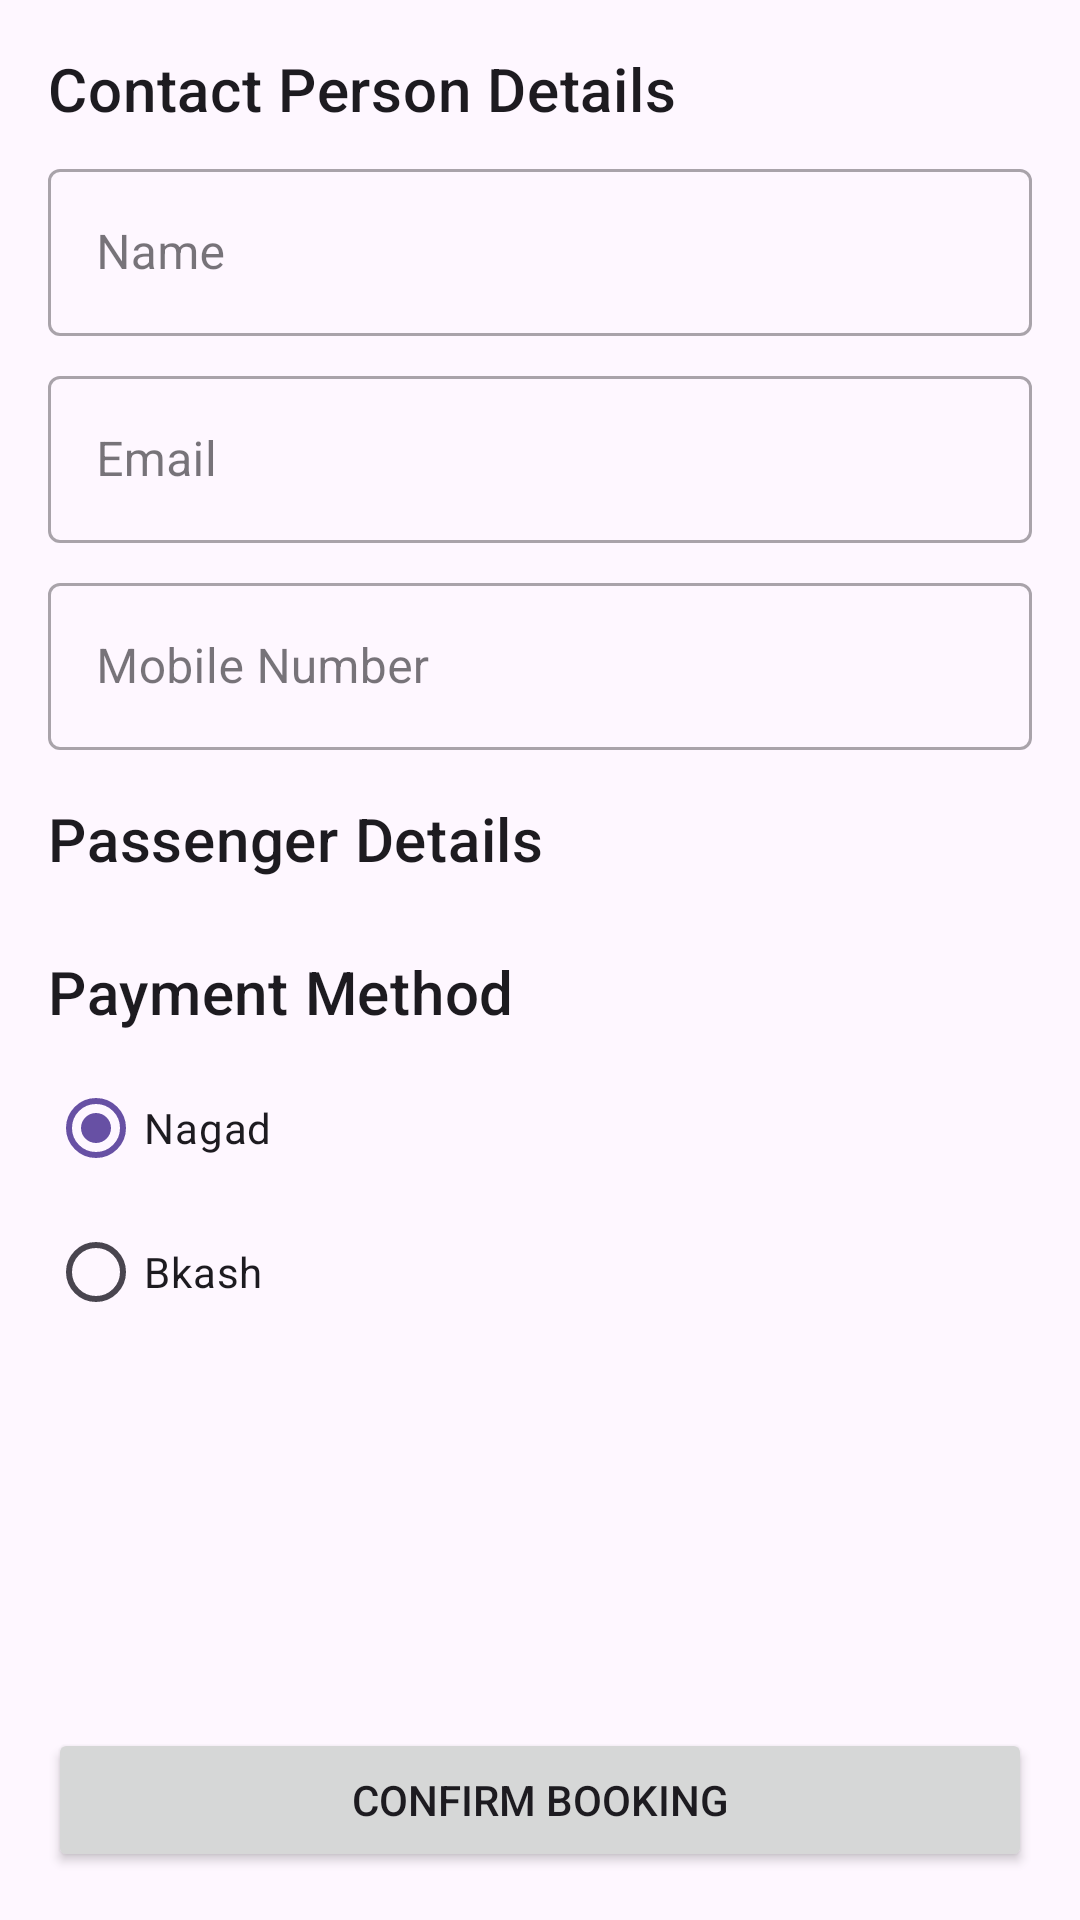

The Android layout XML behind this screen, and the referenced resources:
<!-- AndroidManifest.xml: application theme Theme.RailTicket -->
<!-- res/layout/fragment_passenger_details.xml -->
<?xml version="1.0" encoding="utf-8"?>
<androidx.constraintlayout.widget.ConstraintLayout xmlns:android="http://schemas.android.com/apk/res/android"
    xmlns:app="http://schemas.android.com/apk/res-auto"
    xmlns:tools="http://schemas.android.com/tools"
    android:layout_width="match_parent"
    android:layout_height="match_parent"
    android:padding="16dp"
    tools:context=".ui.passengerdetails.PassengerDetailsFragment">

    <ScrollView
        android:id="@+id/passenger_details_scrollview"
        android:layout_width="0dp"
        android:layout_height="0dp"
        app:layout_constraintTop_toTopOf="parent"
        app:layout_constraintBottom_toTopOf="@+id/submit_passenger_details_button"
        app:layout_constraintStart_toStartOf="parent"
        app:layout_constraintEnd_toEndOf="parent"
        android:layout_marginBottom="16dp">

        <LinearLayout
            android:layout_width="match_parent"
            android:layout_height="wrap_content"
            android:orientation="vertical">

            <TextView
                android:layout_width="wrap_content"
                android:layout_height="wrap_content"
                android:text="Contact Person Details"
                android:textAppearance="@style/TextAppearance.MaterialComponents.Headline6"
                android:layout_marginBottom="8dp"/>

            <com.google.android.material.textfield.TextInputLayout
                android:id="@+id/contact_name_layout"
                style="@style/Widget.MaterialComponents.TextInputLayout.OutlinedBox"
                android:layout_width="match_parent"
                android:layout_height="wrap_content"
                android:hint="Name">

                <com.google.android.material.textfield.TextInputEditText
                    android:id="@+id/contact_name_edittext"
                    android:layout_width="match_parent"
                    android:layout_height="wrap_content"
                    android:inputType="textPersonName"
                    android:enabled="false"/>
            </com.google.android.material.textfield.TextInputLayout>

            <com.google.android.material.textfield.TextInputLayout
                android:id="@+id/contact_email_layout"
                style="@style/Widget.MaterialComponents.TextInputLayout.OutlinedBox"
                android:layout_width="match_parent"
                android:layout_height="wrap_content"
                android:layout_marginTop="8dp"
                android:hint="Email">

                <com.google.android.material.textfield.TextInputEditText
                    android:id="@+id/contact_email_edittext"
                    android:layout_width="match_parent"
                    android:layout_height="wrap_content"
                    android:inputType="textEmailAddress"
                    android:enabled="false"/>
            </com.google.android.material.textfield.TextInputLayout>

            <com.google.android.material.textfield.TextInputLayout
                android:id="@+id/contact_mobile_layout"
                style="@style/Widget.MaterialComponents.TextInputLayout.OutlinedBox"
                android:layout_width="match_parent"
                android:layout_height="wrap_content"
                android:layout_marginTop="8dp"
                android:hint="Mobile Number">

                <com.google.android.material.textfield.TextInputEditText
                    android:id="@+id/contact_mobile_edittext"
                    android:layout_width="match_parent"
                    android:layout_height="wrap_content"
                    android:inputType="phone"
                    android:enabled="false"/>
            </com.google.android.material.textfield.TextInputLayout>
            
            <TextView
                android:id="@+id/passengers_section_title"
                android:layout_width="wrap_content"
                android:layout_height="wrap_content"
                android:text="Passenger Details"
                android:textAppearance="@style/TextAppearance.MaterialComponents.Headline6"
                android:layout_marginTop="16dp"
                android:layout_marginBottom="8dp"/>

            <LinearLayout
                android:id="@+id/passenger_forms_container"
                android:layout_width="match_parent"
                android:layout_height="wrap_content"
                android:orientation="vertical" />

            <TextView
                android:id="@+id/payment_method_title"
                android:layout_width="wrap_content"
                android:layout_height="wrap_content"
                android:text="Payment Method"
                android:textAppearance="@style/TextAppearance.MaterialComponents.Headline6"
                android:layout_marginTop="16dp"
                android:layout_marginBottom="8dp"/>

            <RadioGroup
                android:id="@+id/payment_method_radiogroup"
                android:layout_width="match_parent"
                android:layout_height="wrap_content"
                android:orientation="vertical">

                <RadioButton
                    android:id="@+id/radio_button_nagad"
                    android:layout_width="wrap_content"
                    android:layout_height="wrap_content"
                    android:text="Nagad"
                    android:checked="true"/> 

                <RadioButton
                    android:id="@+id/radio_button_bkash"
                    android:layout_width="wrap_content"
                    android:layout_height="wrap_content"
                    android:text="Bkash"/>
            </RadioGroup>

        </LinearLayout>
    </ScrollView>

    <Button
        android:id="@+id/submit_passenger_details_button"
        android:layout_width="0dp"
        android:layout_height="wrap_content"
        android:text="Confirm Booking"
        app:layout_constraintBottom_toBottomOf="parent"
        app:layout_constraintStart_toStartOf="parent"
        app:layout_constraintEnd_toEndOf="parent" />

    <ProgressBar
        android:id="@+id/passenger_details_progress_bar"
        style="?android:attr/progressBarStyle"
        android:layout_width="wrap_content"
        android:layout_height="wrap_content"
        android:visibility="gone"
        app:layout_constraintTop_toTopOf="parent"
        app:layout_constraintBottom_toBottomOf="parent"
        app:layout_constraintStart_toStartOf="parent"
        app:layout_constraintEnd_toEndOf="parent"
        tools:visibility="visible"/>

</androidx.constraintlayout.widget.ConstraintLayout>
<!-- resources referenced by this layout -->
<resources>
  <style name="Theme.RailTicket" parent="Base.Theme.RailTicket" />
  <style name="Base.Theme.RailTicket" parent="Theme.Material3.DayNight.NoActionBar">
          
          
      </style>
</resources>
